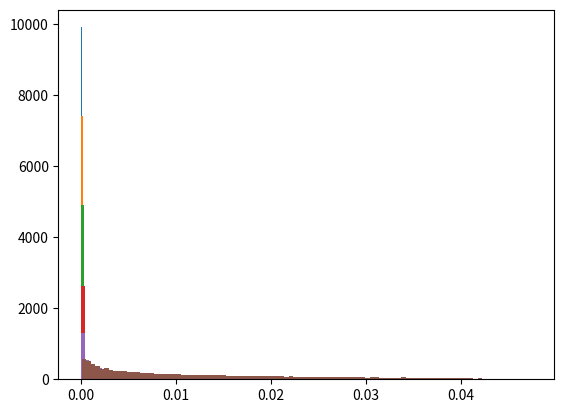

Python code for this plot:
import numpy as np
import matplotlib.pyplot as plt

# Eigenvalue dist for n = 100, m = 25, 50, ... 100

n = 100
m = 150

eigVals = []
xAxis = []
for i in range(1, m + 1, 25):
    eigDist = []
    for j in range(100):
        X = np.random.normal(scale=n**-0.5, size=(n, i))
        #print(X.shape)
        P = (1/n) * np.dot(X, X.T)
        eigs = np.linalg.eigvalsh(P)
        #print(eigs)
        eigs = np.unique(eigs)
        #print(eigs)
        #print(len(eigs)
        currEigs = []
        currXAxis = []
        for e in eigs:
            eigDist.append(e)
            #print(e.shape)
            eigVals.append(e)
            xAxis.append(i)

            currEigs.append(e)
            currXAxis.append(i)
    plt.hist(eigDist, bins=100)
    plt.show()

#print(eigVals)
#print(xAxis)

#plt.hist(eigVals, bins=100)
#plt.plot(xAxis, eigVals)
#plt.ylabel('some numbers')
plt.show()
